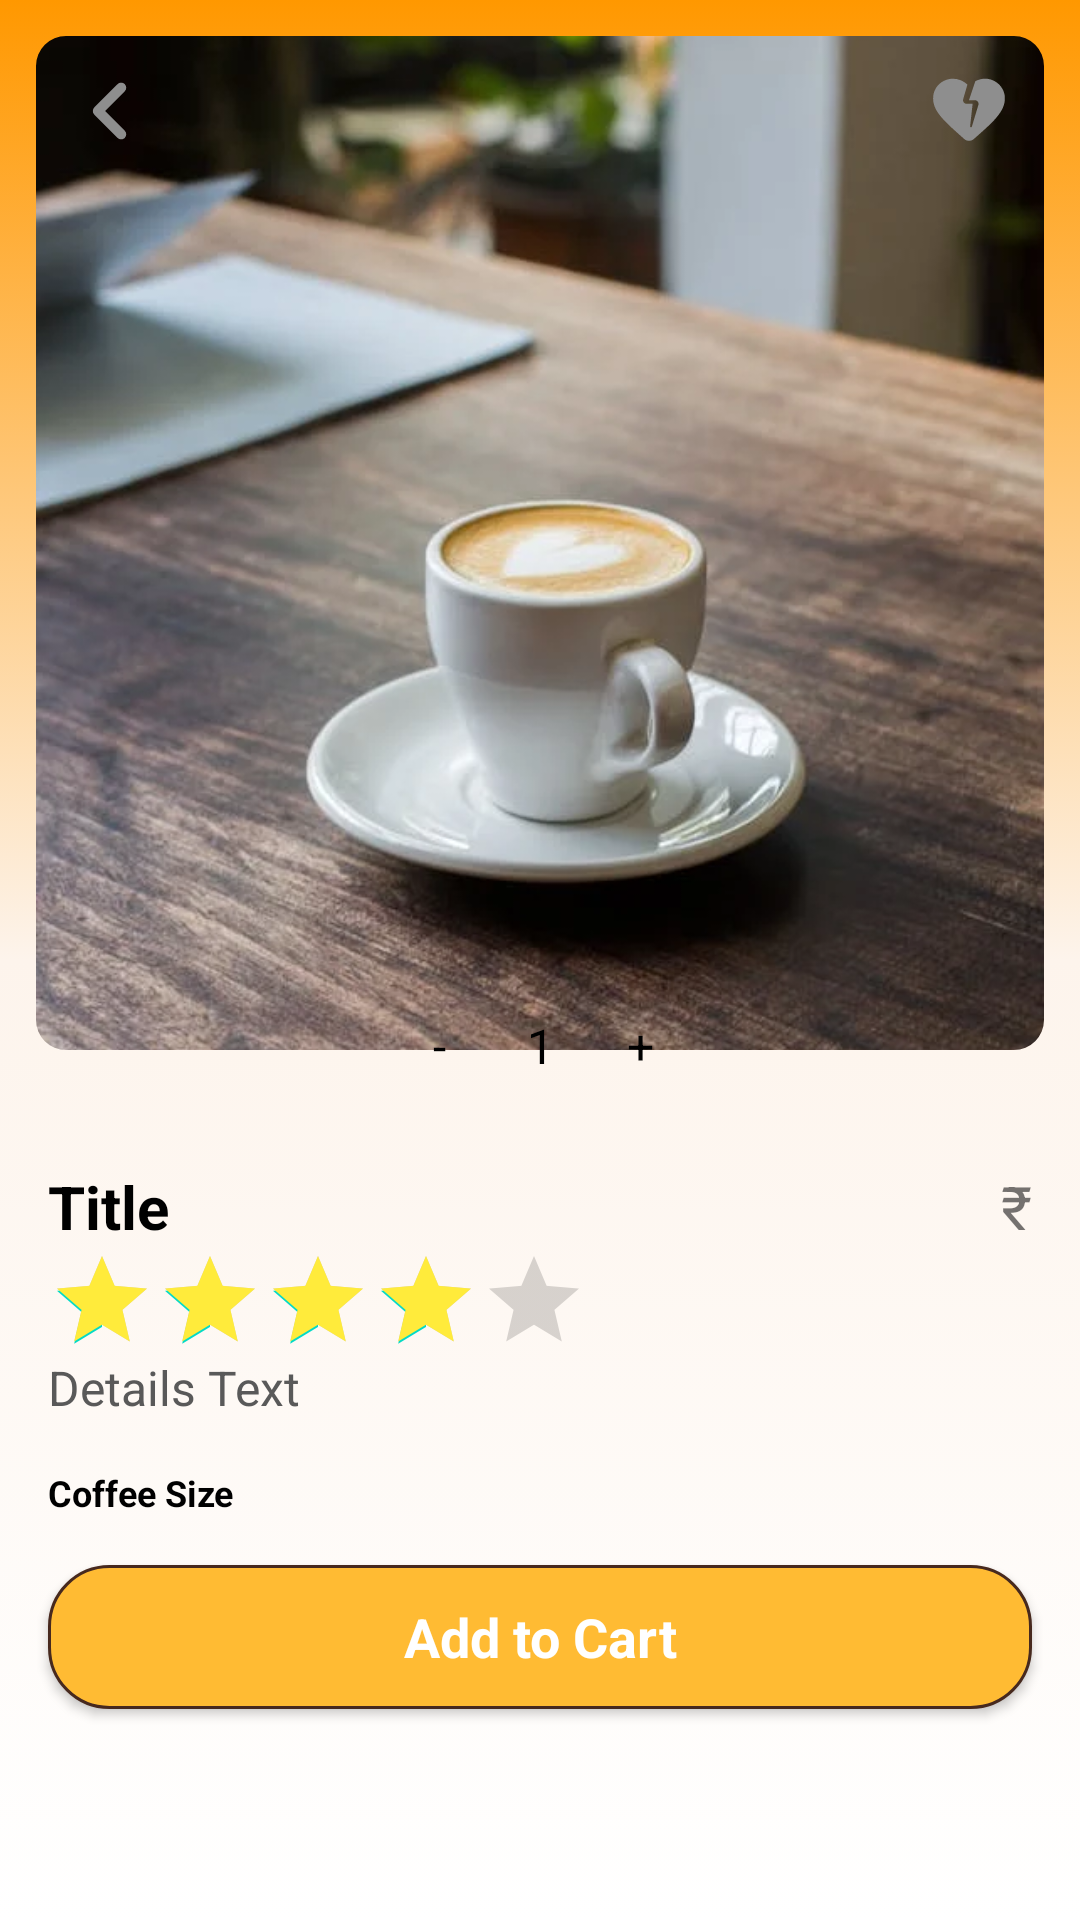

Reconstruct the res/layout file that produces this screen, plus the resources it refers to.
<!-- AndroidManifest.xml: application theme Theme.SimpCoffee -->
<!-- res/layout/activity_details.xml -->
<?xml version="1.0" encoding="utf-8"?>
<androidx.constraintlayout.widget.ConstraintLayout xmlns:android="http://schemas.android.com/apk/res/android"
    xmlns:app="http://schemas.android.com/apk/res-auto"
    xmlns:tools="http://schemas.android.com/tools"
    android:id="@+id/main"
    android:layout_width="match_parent"
    android:layout_height="match_parent"
    android:background="@drawable/light_gradient"
    tools:context=".Activity.DetailsActivity">

    <ScrollView
        android:layout_width="match_parent"
        android:layout_height="wrap_content"
        app:layout_constraintEnd_toEndOf="parent"
        app:layout_constraintStart_toStartOf="parent"
        app:layout_constraintTop_toTopOf="parent">

        <LinearLayout
            android:layout_width="match_parent"
            android:layout_height="wrap_content"
            android:orientation="vertical">

            <androidx.constraintlayout.widget.ConstraintLayout
                android:layout_width="match_parent"
                android:layout_height="match_parent"
                android:paddingBottom="10dp">

                <com.google.android.material.imageview.ShapeableImageView
                    android:id="@+id/imageView5"
                    android:layout_width="match_parent"
                    android:layout_height="350dp"
                    android:paddingStart="12dp"
                    android:paddingTop="12dp"
                    android:paddingEnd="12dp"
                    android:scaleType="centerCrop"
                    app:layout_constraintEnd_toEndOf="parent"
                    app:layout_constraintStart_toStartOf="parent"
                    app:layout_constraintTop_toTopOf="parent"
                    app:shapeAppearanceOverlay="@style/CircleImageView"
                    app:srcCompat="@drawable/aa6" />

                <ImageView
                    android:id="@+id/backbutton"
                    android:layout_width="50dp"
                    android:layout_height="50dp"
                    android:layout_margin="12dp"
                    android:foregroundTint="@color/grey"
                    app:layout_constraintStart_toStartOf="parent"
                    app:layout_constraintTop_toTopOf="parent"
                    app:srcCompat="@drawable/left_arrow_foreground"
                    app:tint="@color/grey"
                    tools:ignore="ContentDescription" />

                <ImageView
                    android:id="@+id/likebutton"
                    android:layout_width="50dp"
                    android:layout_height="50dp"
                    android:layout_margin="12dp"
                    app:layout_constraintEnd_toEndOf="parent"
                    app:layout_constraintTop_toTopOf="parent"
                    app:srcCompat="@drawable/heart_foreground"
                    app:tint="@color/grey"
                    tools:ignore="ContentDescription" />

                <androidx.constraintlayout.widget.ConstraintLayout
                    android:layout_width="100dp"
                    android:layout_height="match_parent"
                    android:layout_marginBottom="12dp"
                    android:background="@drawable/white_bg"
                    android:elevation="3dp"
                    android:padding="4dp"
                    app:layout_constraintBottom_toBottomOf="@+id/imageView5"
                    app:layout_constraintEnd_toEndOf="parent"
                    app:layout_constraintStart_toStartOf="parent"
                    app:layout_constraintTop_toBottomOf="@+id/imageView5">

                    <TextView
                        android:id="@+id/minuscart"
                        android:layout_width="25dp"
                        android:layout_height="25dp"
                        android:text="-"
                        android:textAlignment="center"
                        android:textColor="@color/black"
                        android:textSize="16sp"
                        app:layout_constraintBottom_toBottomOf="parent"
                        app:layout_constraintStart_toStartOf="parent"
                        app:layout_constraintTop_toTopOf="parent"
                        tools:ignore="HardcodedText" />

                    <TextView
                        android:id="@+id/quantity"
                        android:layout_width="25dp"
                        android:layout_height="25dp"
                        android:text="1"
                        android:textAlignment="center"
                        android:textColor="@color/black"
                        android:textSize="16sp"
                        app:layout_constraintBottom_toBottomOf="parent"
                        app:layout_constraintEnd_toStartOf="@+id/addcart"
                        app:layout_constraintStart_toEndOf="@+id/minuscart"
                        app:layout_constraintTop_toTopOf="parent"
                        tools:ignore="HardcodedText" />

                    <TextView
                        android:id="@+id/addcart"
                        android:layout_width="25dp"
                        android:layout_height="25dp"
                        android:text="+"
                        android:textAlignment="center"
                        android:textColor="@color/black"
                        android:textSize="16sp"
                        app:layout_constraintBottom_toBottomOf="parent"
                        app:layout_constraintEnd_toEndOf="parent"
                        app:layout_constraintTop_toTopOf="parent"
                        tools:ignore="HardcodedText" />
                </androidx.constraintlayout.widget.ConstraintLayout>
            </androidx.constraintlayout.widget.ConstraintLayout>

            <LinearLayout
                android:layout_width="match_parent"
                android:layout_height="wrap_content"
                android:layout_marginStart="16dp"
                android:layout_marginTop="12dp"
                android:layout_marginEnd="16dp"
                android:orientation="horizontal">

                <TextView
                    android:id="@+id/titletext"
                    android:layout_width="wrap_content"
                    android:layout_height="wrap_content"
                    android:layout_weight="1"
                    android:text="Title"
                    android:textAlignment="textStart"
                    android:textColor="@color/black"
                    android:textSize="20sp"
                    android:textStyle="bold"
                    tools:ignore="HardcodedText" />

                <TextView
                    android:id="@+id/pricetext"
                    android:layout_width="wrap_content"
                    android:layout_height="wrap_content"
                    android:layout_weight="1"
                    android:text="₹"
                    android:textAlignment="textEnd"
                    android:textSize="20sp"
                    tools:ignore="HardcodedText" />
            </LinearLayout>

            <RatingBar
                android:id="@+id/ratingBar2"
                style="?attr/ratingBarStyleIndicator"
                android:layout_width="wrap_content"
                android:layout_height="wrap_content"
                android:layout_marginStart="16dp"
                android:numStars="5"
                android:progress="5"
                android:progressTint="@color/yellow"
                android:rating="4" />

            <TextView
                android:id="@+id/descriptiontext"
                android:layout_width="match_parent"
                android:layout_height="wrap_content"
                android:layout_marginStart="16dp"
                android:layout_marginEnd="16dp"
                android:layout_marginBottom="16dp"
                android:text="Details Text"
                android:textColor="@color/darkGrey"
                android:textSize="16sp"
                tools:ignore="HardcodedText" />

            <TextView
                android:layout_width="match_parent"
                android:layout_height="wrap_content"
                android:layout_marginStart="16dp"
                android:layout_marginEnd="16dp"
                android:layout_marginBottom="8dp"
                android:text="Coffee Size"
                android:textColor="@color/black"
                android:textSize="12sp"
                android:textStyle="bold"
                tools:ignore="HardcodedText" />

            <androidx.recyclerview.widget.RecyclerView
                android:id="@+id/sizerecyclerview"
                android:layout_width="match_parent"
                android:layout_height="match_parent"
                android:layout_marginStart="16dp"
                android:layout_marginEnd="16dp"
                android:layout_marginBottom="8dp" />

            <androidx.appcompat.widget.AppCompatButton
                android:id="@+id/addtocart"
                style="@android:style/Widget.Button"
                android:layout_width="match_parent"
                android:layout_height="wrap_content"
                android:layout_marginStart="16dp"
                android:layout_marginEnd="16dp"
                android:layout_marginBottom="12dp"
                android:background="@drawable/button_bg"
                android:text="Add to Cart"
                android:textColor="@color/white"
                android:textSize="18sp"
                android:textStyle="bold"
                tools:ignore="HardcodedText" />

        </LinearLayout>
    </ScrollView>
</androidx.constraintlayout.widget.ConstraintLayout>
<!-- resources referenced by this layout -->
<resources>
  <color name="black">#FF000000</color>
  <color name="darkGrey">#595959</color>
  <color name="grey">#8E8E8E</color>
  <color name="white">#FFFFFFFF</color>
  <color name="yellow">#FFEB3B</color>
  <!-- drawable aa6: webp bitmap (drawable, 44688 bytes) -->
  <!-- drawable button_bg (drawable) -->
  <?xml version="1.0" encoding="utf-8"?>
  <selector xmlns:android="http://schemas.android.com/apk/res/android">
      <item>
          <shape android:shape="rectangle">
              <solid android:color="@color/orange"/>
              <corners android:radius="20dp"/>
              <stroke android:color="@color/darkBrown" android:width="1dp"/>
          </shape>
      </item>
  
  </selector>
  <!-- drawable heart_foreground (drawable) -->
  <vector xmlns:android="http://schemas.android.com/apk/res/android"
      android:width="108dp"
      android:height="108dp"
      android:viewportWidth="24"
      android:viewportHeight="24"
      android:tint="#000000">
    <group android:scaleX="0.5742"
        android:scaleY="0.5742"
        android:translateX="5.1096"
        android:translateY="5.1096">
      <path
          android:fillColor="@android:color/white"
          android:pathData="M19.57,3.95c-1.92,-1.29 -4.08,-1.17 -5.8,-0.26L12,9h1.66c0.67,0 1.15,0.65 0.96,1.29l-1.82,6.07c-0.09,0.29 -0.52,0.2 -0.49,-0.1L13,10h-1.67c-0.66,0 -1.14,-0.64 -0.96,-1.27l1.18,-4.11c0,0 0,0 0,0C9.7,2.89 6.71,2.32 4.27,4.04C2.82,5.07 2,6.7 2,8.49c-0.01,3.81 3.53,6.71 8.66,11.3c0.76,0.68 1.92,0.69 2.69,0.01c4.98,-4.42 8.87,-7.58 8.64,-11.62C21.9,6.45 21,4.92 19.57,3.95z"/>
    </group>
  </vector>
  <!-- drawable left_arrow_foreground (drawable) -->
  <vector xmlns:android="http://schemas.android.com/apk/res/android"
      android:width="108dp"
      android:height="108dp"
      android:viewportWidth="24"
      android:viewportHeight="24"
      android:tint="#000000"
      android:autoMirrored="true">
    <group android:scaleX="0.812"
        android:scaleY="0.812"
        android:translateX="2.256"
        android:translateY="2.256">
      <path
          android:fillColor="@android:color/white"
          android:pathData="M14.71,15.88L10.83,12l3.88,-3.88c0.39,-0.39 0.39,-1.02 0,-1.41 -0.39,-0.39 -1.02,-0.39 -1.41,0L8.71,11.3c-0.39,0.39 -0.39,1.02 0,1.41l4.59,4.59c0.39,0.39 1.02,0.39 1.41,0 0.38,-0.39 0.39,-1.03 0,-1.42z"/>
    </group>
  </vector>
  <!-- drawable light_gradient (drawable) -->
  <?xml version="1.0" encoding="utf-8"?>
  <selector xmlns:android="http://schemas.android.com/apk/res/android">
      <item>
          <shape android:shape="rectangle">
              <gradient android:startColor="@color/white" android:endColor="@color/lightOrange"
                  android:centerColor="#fdf4ec" android:angle="90"/>
          </shape>
      </item>
  
  </selector>
  <style name="CircleImageView">
          <item name="cornerFamily">rounded</item>
          <item name="cornerSize">10dp</item>
      </style>
  <style name="Theme.SimpCoffee" parent="Base.Theme.SimpCoffee" />
  <color name="orange">@android:color/holo_orange_light</color>
  <color name="darkBrown">#47291E</color>
  <color name="lightOrange">#FF9800</color>
  <style name="Base.Theme.SimpCoffee" parent="Theme.MaterialComponents.DayNight.NoActionBar">
          
          
      </style>
</resources>
